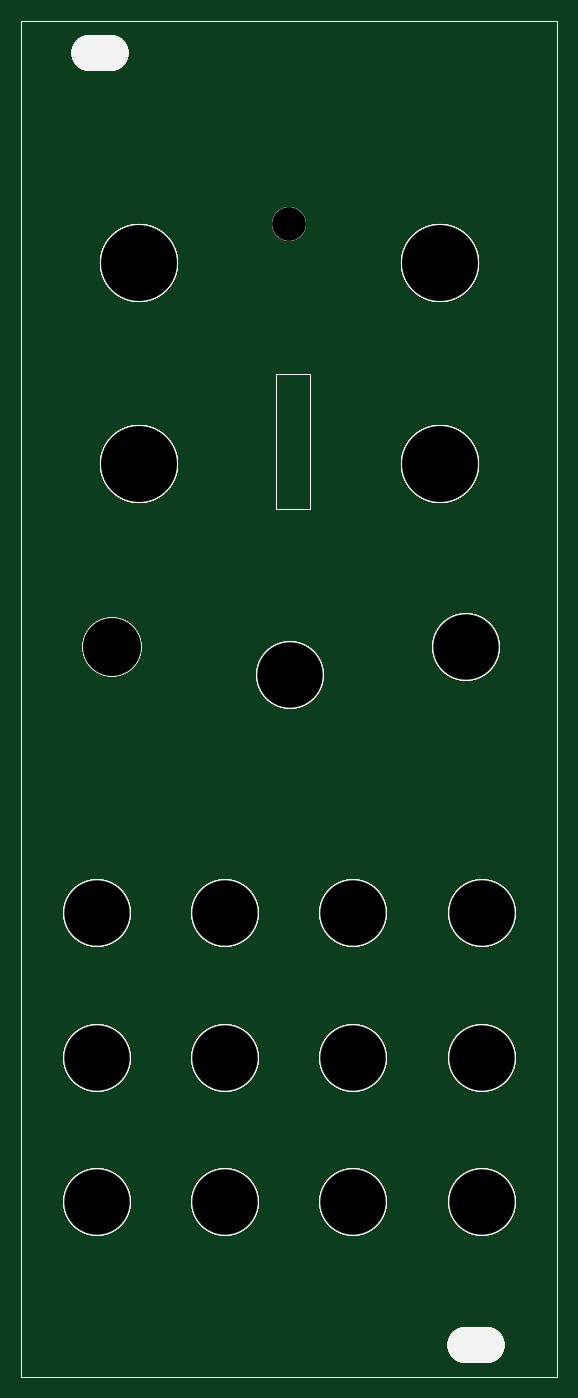
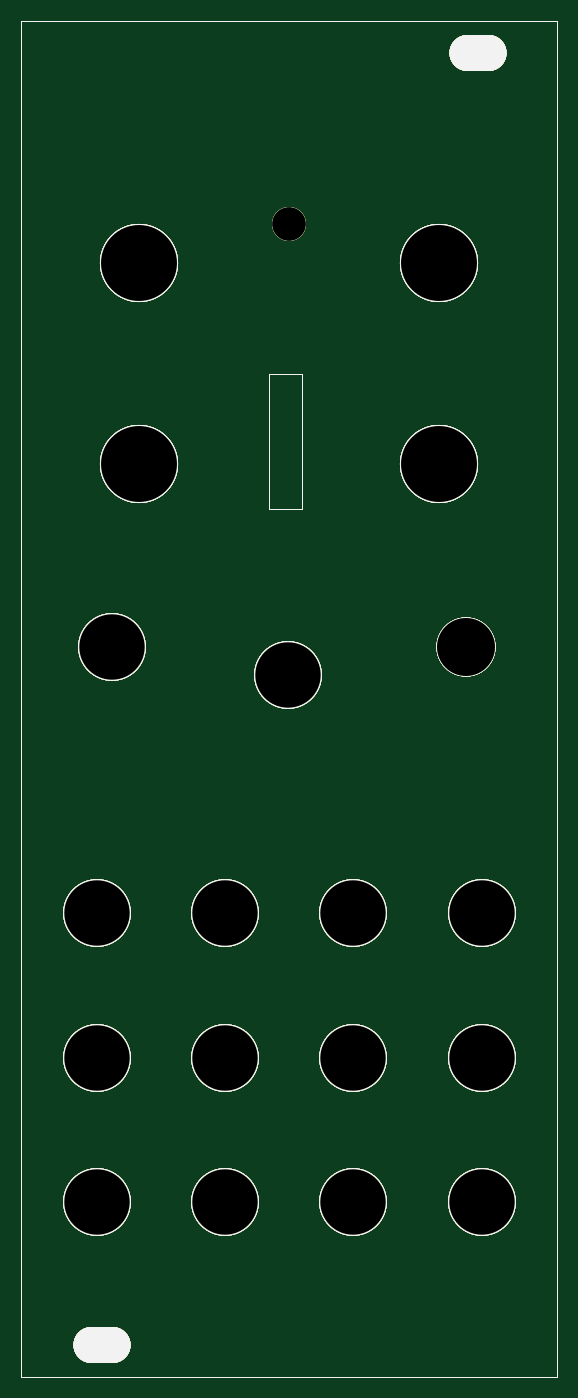
Circuit board: 10 layer files. Board 50.8 x 128.5 mm.
- bottom_copper: blank-B_Cu.gbr (3734 bytes)
- bottom_mask: blank-B_Mask.gbr (3730 bytes)
- paste: blank-B_Paste.gbr (3730 bytes)
- bottom_silk: blank-B_Silkscreen.gbr (3731 bytes)
- outline: blank-Edge_Cuts.gbr (3697 bytes)
- top_copper: blank-F_Cu.gbr (3724 bytes)
- top_mask: blank-F_Mask.gbr (3735 bytes)
- paste: blank-F_Paste.gbr (3730 bytes)
- top_silk: blank-F_Silkscreen.gbr (3731 bytes)
- drill: blank-NPTH.drl (474 bytes)

=== bottom_copper: blank-B_Cu.gbr ===
G04 #@! TF.GenerationSoftware,KiCad,Pcbnew,9.0.1*
G04 #@! TF.CreationDate,2025-05-07T23:25:14-05:00*
G04 #@! TF.ProjectId,blank,626c616e-6b2e-46b6-9963-61645f706362,rev?*
G04 #@! TF.SameCoordinates,Original*
G04 #@! TF.FileFunction,Copper,L2,Bot*
G04 #@! TF.FilePolarity,Positive*
%FSLAX46Y46*%
G04 Gerber Fmt 4.6, Leading zero omitted, Abs format (unit mm)*
G04 Created by KiCad (PCBNEW 9.0.1) date 2025-05-07 23:25:14*
%MOMM*%
%LPD*%
G01*
G04 APERTURE LIST*
G04 #@! TA.AperFunction,WasherPad*
%ADD10C,6.400000*%
G04 #@! TD*
G04 #@! TA.AperFunction,WasherPad*
%ADD11O,5.400000X3.400000*%
G04 #@! TD*
G04 #@! TA.AperFunction,WasherPad*
%ADD12C,7.400000*%
G04 #@! TD*
G04 #@! TA.AperFunction,WasherPad*
%ADD13C,5.600000*%
G04 #@! TD*
%ADD14C,6.400000*%
%ADD15O,5.400000X3.400000*%
%ADD16C,7.400000*%
%ADD17C,3.200000*%
%ADD18C,5.600000*%
G04 #@! TA.AperFunction,Profile*
%ADD19C,0.120000*%
G04 #@! TD*
G04 APERTURE END LIST*
D10*
G04 #@! TO.P,REF\u002A\u002A,*
G04 #@! TO.N,*
X70195000Y-138995001D03*
X70195000Y-125406904D03*
X70195000Y-111656903D03*
D11*
X69645000Y-152595000D03*
D10*
X68700087Y-86383206D03*
D12*
X66194996Y-69122311D03*
X66194996Y-49999289D03*
D10*
X58028297Y-138995001D03*
X58028297Y-125406904D03*
X58028297Y-111656903D03*
X52047894Y-89051597D03*
X45861694Y-138995001D03*
X45861694Y-125406904D03*
X45861694Y-111656903D03*
D12*
X37720500Y-69122311D03*
X37720500Y-49999289D03*
D13*
X35194995Y-86383225D03*
D11*
X34045000Y-30095000D03*
D10*
X33694999Y-138995001D03*
X33694999Y-125406904D03*
X33694999Y-111656952D03*
G04 #@! TD*
D14*
G04 #@! TO.C,REF\u002A\u002A*
X70195000Y-138995001D03*
X70195000Y-125406904D03*
X70195000Y-111656903D03*
D15*
X69645000Y-152595000D03*
D14*
X68700087Y-86383206D03*
D16*
X66194996Y-69122311D03*
X66194996Y-49999289D03*
D14*
X58028297Y-138995001D03*
X58028297Y-125406904D03*
X58028297Y-111656903D03*
X52047894Y-89051597D03*
D17*
X51944999Y-46347005D03*
D14*
X45861694Y-138995001D03*
X45861694Y-125406904D03*
X45861694Y-111656903D03*
D16*
X37720500Y-69122311D03*
X37720500Y-49999289D03*
D18*
X35194995Y-86383225D03*
D15*
X34045000Y-30095000D03*
D14*
X33694999Y-138995001D03*
X33694999Y-125406904D03*
X33694999Y-111656952D03*
G04 #@! TD*
D10*
G04 #@! TO.P,REF\u002A\u002A,*
G04 #@! TO.N,*
X70195000Y-138995001D03*
X70195000Y-125406904D03*
X70195000Y-111656903D03*
D11*
X69645000Y-152595000D03*
D10*
X68700087Y-86383206D03*
D12*
X66194996Y-69122311D03*
X66194996Y-49999289D03*
D10*
X58028297Y-138995001D03*
X58028297Y-125406904D03*
X58028297Y-111656903D03*
X52047894Y-89051597D03*
X45861694Y-138995001D03*
X45861694Y-125406904D03*
X45861694Y-111656903D03*
D12*
X37720500Y-69122311D03*
X37720500Y-49999289D03*
D13*
X35194995Y-86383225D03*
D11*
X34045000Y-30095000D03*
D10*
X33694999Y-138995001D03*
X33694999Y-125406904D03*
X33694999Y-111656952D03*
G04 #@! TD*
D14*
G04 #@! TO.C,REF\u002A\u002A*
X70195000Y-138995001D03*
X70195000Y-125406904D03*
X70195000Y-111656903D03*
D15*
X69645000Y-152595000D03*
D14*
X68700087Y-86383206D03*
D16*
X66194996Y-69122311D03*
X66194996Y-49999289D03*
D14*
X58028297Y-138995001D03*
X58028297Y-125406904D03*
X58028297Y-111656903D03*
X52047894Y-89051597D03*
D17*
X51944999Y-46347005D03*
D14*
X45861694Y-138995001D03*
X45861694Y-125406904D03*
X45861694Y-111656903D03*
D16*
X37720500Y-69122311D03*
X37720500Y-49999289D03*
D18*
X35194995Y-86383225D03*
D15*
X34045000Y-30095000D03*
D14*
X33694999Y-138995001D03*
X33694999Y-125406904D03*
X33694999Y-111656952D03*
G04 #@! TD*
G04 #@! TO.C,REF\u002A\u002A*
D19*
X50685000Y-60588000D02*
X53893000Y-60588000D01*
X53893000Y-73390000D01*
X50685000Y-73390000D01*
X50685000Y-60588000D01*
X26545000Y-27095000D02*
X77345000Y-27095000D01*
X77345000Y-155595000D01*
X26545000Y-155595000D01*
X26545000Y-27095000D01*
G04 #@! TD*
M02*

=== bottom_mask: blank-B_Mask.gbr ===
G04 #@! TF.GenerationSoftware,KiCad,Pcbnew,9.0.1*
G04 #@! TF.CreationDate,2025-05-07T23:25:14-05:00*
G04 #@! TF.ProjectId,blank,626c616e-6b2e-46b6-9963-61645f706362,rev?*
G04 #@! TF.SameCoordinates,Original*
G04 #@! TF.FileFunction,Soldermask,Bot*
G04 #@! TF.FilePolarity,Negative*
%FSLAX46Y46*%
G04 Gerber Fmt 4.6, Leading zero omitted, Abs format (unit mm)*
G04 Created by KiCad (PCBNEW 9.0.1) date 2025-05-07 23:25:14*
%MOMM*%
%LPD*%
G01*
G04 APERTURE LIST*
%ADD10C,6.400000*%
%ADD11O,5.400000X3.400000*%
%ADD12C,7.400000*%
%ADD13C,3.200000*%
%ADD14C,5.600000*%
G04 #@! TA.AperFunction,WasherPad*
%ADD15C,6.400000*%
G04 #@! TD*
G04 #@! TA.AperFunction,WasherPad*
%ADD16O,5.400000X3.400000*%
G04 #@! TD*
G04 #@! TA.AperFunction,WasherPad*
%ADD17C,7.400000*%
G04 #@! TD*
G04 #@! TA.AperFunction,WasherPad*
%ADD18C,5.600000*%
G04 #@! TD*
G04 #@! TA.AperFunction,Profile*
%ADD19C,0.120000*%
G04 #@! TD*
G04 APERTURE END LIST*
D10*
G04 #@! TO.C,REF\u002A\u002A*
X70195000Y-138995001D03*
X70195000Y-125406904D03*
X70195000Y-111656903D03*
D11*
X69645000Y-152595000D03*
D10*
X68700087Y-86383206D03*
D12*
X66194996Y-69122311D03*
X66194996Y-49999289D03*
D10*
X58028297Y-138995001D03*
X58028297Y-125406904D03*
X58028297Y-111656903D03*
X52047894Y-89051597D03*
D13*
X51944999Y-46347005D03*
D10*
X45861694Y-138995001D03*
X45861694Y-125406904D03*
X45861694Y-111656903D03*
D12*
X37720500Y-69122311D03*
X37720500Y-49999289D03*
D14*
X35194995Y-86383225D03*
D11*
X34045000Y-30095000D03*
D10*
X33694999Y-138995001D03*
X33694999Y-125406904D03*
X33694999Y-111656952D03*
G04 #@! TD*
D15*
G04 #@! TO.P,REF\u002A\u002A,*
G04 #@! TO.N,*
X70195000Y-138995001D03*
X70195000Y-125406904D03*
X70195000Y-111656903D03*
D16*
X69645000Y-152595000D03*
D15*
X68700087Y-86383206D03*
D17*
X66194996Y-69122311D03*
X66194996Y-49999289D03*
D15*
X58028297Y-138995001D03*
X58028297Y-125406904D03*
X58028297Y-111656903D03*
X52047894Y-89051597D03*
X45861694Y-138995001D03*
X45861694Y-125406904D03*
X45861694Y-111656903D03*
D17*
X37720500Y-69122311D03*
X37720500Y-49999289D03*
D18*
X35194995Y-86383225D03*
D16*
X34045000Y-30095000D03*
D15*
X33694999Y-138995001D03*
X33694999Y-125406904D03*
X33694999Y-111656952D03*
G04 #@! TD*
G04 #@! TO.P,REF\u002A\u002A,*
G04 #@! TO.N,*
X70195000Y-138995001D03*
X70195000Y-125406904D03*
X70195000Y-111656903D03*
D16*
X69645000Y-152595000D03*
D15*
X68700087Y-86383206D03*
D17*
X66194996Y-69122311D03*
X66194996Y-49999289D03*
D15*
X58028297Y-138995001D03*
X58028297Y-125406904D03*
X58028297Y-111656903D03*
X52047894Y-89051597D03*
X45861694Y-138995001D03*
X45861694Y-125406904D03*
X45861694Y-111656903D03*
D17*
X37720500Y-69122311D03*
X37720500Y-49999289D03*
D18*
X35194995Y-86383225D03*
D16*
X34045000Y-30095000D03*
D15*
X33694999Y-138995001D03*
X33694999Y-125406904D03*
X33694999Y-111656952D03*
G04 #@! TD*
D10*
G04 #@! TO.C,REF\u002A\u002A*
X70195000Y-138995001D03*
X70195000Y-125406904D03*
X70195000Y-111656903D03*
D11*
X69645000Y-152595000D03*
D10*
X68700087Y-86383206D03*
D12*
X66194996Y-69122311D03*
X66194996Y-49999289D03*
D10*
X58028297Y-138995001D03*
X58028297Y-125406904D03*
X58028297Y-111656903D03*
X52047894Y-89051597D03*
D13*
X51944999Y-46347005D03*
D10*
X45861694Y-138995001D03*
X45861694Y-125406904D03*
X45861694Y-111656903D03*
D12*
X37720500Y-69122311D03*
X37720500Y-49999289D03*
D14*
X35194995Y-86383225D03*
D11*
X34045000Y-30095000D03*
D10*
X33694999Y-138995001D03*
X33694999Y-125406904D03*
X33694999Y-111656952D03*
G04 #@! TD*
G04 #@! TO.C,REF\u002A\u002A*
D19*
X50685000Y-60588000D02*
X53893000Y-60588000D01*
X53893000Y-73390000D01*
X50685000Y-73390000D01*
X50685000Y-60588000D01*
X26545000Y-27095000D02*
X77345000Y-27095000D01*
X77345000Y-155595000D01*
X26545000Y-155595000D01*
X26545000Y-27095000D01*
G04 #@! TD*
M02*

=== paste: blank-B_Paste.gbr ===
G04 #@! TF.GenerationSoftware,KiCad,Pcbnew,9.0.1*
G04 #@! TF.CreationDate,2025-05-07T23:25:14-05:00*
G04 #@! TF.ProjectId,blank,626c616e-6b2e-46b6-9963-61645f706362,rev?*
G04 #@! TF.SameCoordinates,Original*
G04 #@! TF.FileFunction,Paste,Bot*
G04 #@! TF.FilePolarity,Positive*
%FSLAX46Y46*%
G04 Gerber Fmt 4.6, Leading zero omitted, Abs format (unit mm)*
G04 Created by KiCad (PCBNEW 9.0.1) date 2025-05-07 23:25:14*
%MOMM*%
%LPD*%
G01*
G04 APERTURE LIST*
G04 #@! TA.AperFunction,WasherPad*
%ADD10C,6.400000*%
G04 #@! TD*
G04 #@! TA.AperFunction,WasherPad*
%ADD11O,5.400000X3.400000*%
G04 #@! TD*
G04 #@! TA.AperFunction,WasherPad*
%ADD12C,7.400000*%
G04 #@! TD*
G04 #@! TA.AperFunction,WasherPad*
%ADD13C,5.600000*%
G04 #@! TD*
%ADD14C,6.400000*%
%ADD15O,5.400000X3.400000*%
%ADD16C,7.400000*%
%ADD17C,3.200000*%
%ADD18C,5.600000*%
G04 #@! TA.AperFunction,Profile*
%ADD19C,0.120000*%
G04 #@! TD*
G04 APERTURE END LIST*
D10*
G04 #@! TO.P,REF\u002A\u002A,*
G04 #@! TO.N,*
X70195000Y-138995001D03*
X70195000Y-125406904D03*
X70195000Y-111656903D03*
D11*
X69645000Y-152595000D03*
D10*
X68700087Y-86383206D03*
D12*
X66194996Y-69122311D03*
X66194996Y-49999289D03*
D10*
X58028297Y-138995001D03*
X58028297Y-125406904D03*
X58028297Y-111656903D03*
X52047894Y-89051597D03*
X45861694Y-138995001D03*
X45861694Y-125406904D03*
X45861694Y-111656903D03*
D12*
X37720500Y-69122311D03*
X37720500Y-49999289D03*
D13*
X35194995Y-86383225D03*
D11*
X34045000Y-30095000D03*
D10*
X33694999Y-138995001D03*
X33694999Y-125406904D03*
X33694999Y-111656952D03*
G04 #@! TD*
D14*
G04 #@! TO.C,REF\u002A\u002A*
X70195000Y-138995001D03*
X70195000Y-125406904D03*
X70195000Y-111656903D03*
D15*
X69645000Y-152595000D03*
D14*
X68700087Y-86383206D03*
D16*
X66194996Y-69122311D03*
X66194996Y-49999289D03*
D14*
X58028297Y-138995001D03*
X58028297Y-125406904D03*
X58028297Y-111656903D03*
X52047894Y-89051597D03*
D17*
X51944999Y-46347005D03*
D14*
X45861694Y-138995001D03*
X45861694Y-125406904D03*
X45861694Y-111656903D03*
D16*
X37720500Y-69122311D03*
X37720500Y-49999289D03*
D18*
X35194995Y-86383225D03*
D15*
X34045000Y-30095000D03*
D14*
X33694999Y-138995001D03*
X33694999Y-125406904D03*
X33694999Y-111656952D03*
G04 #@! TD*
D10*
G04 #@! TO.P,REF\u002A\u002A,*
G04 #@! TO.N,*
X70195000Y-138995001D03*
X70195000Y-125406904D03*
X70195000Y-111656903D03*
D11*
X69645000Y-152595000D03*
D10*
X68700087Y-86383206D03*
D12*
X66194996Y-69122311D03*
X66194996Y-49999289D03*
D10*
X58028297Y-138995001D03*
X58028297Y-125406904D03*
X58028297Y-111656903D03*
X52047894Y-89051597D03*
X45861694Y-138995001D03*
X45861694Y-125406904D03*
X45861694Y-111656903D03*
D12*
X37720500Y-69122311D03*
X37720500Y-49999289D03*
D13*
X35194995Y-86383225D03*
D11*
X34045000Y-30095000D03*
D10*
X33694999Y-138995001D03*
X33694999Y-125406904D03*
X33694999Y-111656952D03*
G04 #@! TD*
D14*
G04 #@! TO.C,REF\u002A\u002A*
X70195000Y-138995001D03*
X70195000Y-125406904D03*
X70195000Y-111656903D03*
D15*
X69645000Y-152595000D03*
D14*
X68700087Y-86383206D03*
D16*
X66194996Y-69122311D03*
X66194996Y-49999289D03*
D14*
X58028297Y-138995001D03*
X58028297Y-125406904D03*
X58028297Y-111656903D03*
X52047894Y-89051597D03*
D17*
X51944999Y-46347005D03*
D14*
X45861694Y-138995001D03*
X45861694Y-125406904D03*
X45861694Y-111656903D03*
D16*
X37720500Y-69122311D03*
X37720500Y-49999289D03*
D18*
X35194995Y-86383225D03*
D15*
X34045000Y-30095000D03*
D14*
X33694999Y-138995001D03*
X33694999Y-125406904D03*
X33694999Y-111656952D03*
G04 #@! TD*
G04 #@! TO.C,REF\u002A\u002A*
D19*
X50685000Y-60588000D02*
X53893000Y-60588000D01*
X53893000Y-73390000D01*
X50685000Y-73390000D01*
X50685000Y-60588000D01*
X26545000Y-27095000D02*
X77345000Y-27095000D01*
X77345000Y-155595000D01*
X26545000Y-155595000D01*
X26545000Y-27095000D01*
G04 #@! TD*
M02*

=== bottom_silk: blank-B_Silkscreen.gbr ===
G04 #@! TF.GenerationSoftware,KiCad,Pcbnew,9.0.1*
G04 #@! TF.CreationDate,2025-05-07T23:25:14-05:00*
G04 #@! TF.ProjectId,blank,626c616e-6b2e-46b6-9963-61645f706362,rev?*
G04 #@! TF.SameCoordinates,Original*
G04 #@! TF.FileFunction,Legend,Bot*
G04 #@! TF.FilePolarity,Positive*
%FSLAX46Y46*%
G04 Gerber Fmt 4.6, Leading zero omitted, Abs format (unit mm)*
G04 Created by KiCad (PCBNEW 9.0.1) date 2025-05-07 23:25:14*
%MOMM*%
%LPD*%
G01*
G04 APERTURE LIST*
G04 #@! TA.AperFunction,WasherPad*
%ADD10C,6.400000*%
G04 #@! TD*
G04 #@! TA.AperFunction,WasherPad*
%ADD11O,5.400000X3.400000*%
G04 #@! TD*
G04 #@! TA.AperFunction,WasherPad*
%ADD12C,7.400000*%
G04 #@! TD*
G04 #@! TA.AperFunction,WasherPad*
%ADD13C,5.600000*%
G04 #@! TD*
%ADD14C,6.400000*%
%ADD15O,5.400000X3.400000*%
%ADD16C,7.400000*%
%ADD17C,3.200000*%
%ADD18C,5.600000*%
G04 #@! TA.AperFunction,Profile*
%ADD19C,0.120000*%
G04 #@! TD*
G04 APERTURE END LIST*
D10*
G04 #@! TO.P,REF\u002A\u002A,*
G04 #@! TO.N,*
X70195000Y-138995001D03*
X70195000Y-125406904D03*
X70195000Y-111656903D03*
D11*
X69645000Y-152595000D03*
D10*
X68700087Y-86383206D03*
D12*
X66194996Y-69122311D03*
X66194996Y-49999289D03*
D10*
X58028297Y-138995001D03*
X58028297Y-125406904D03*
X58028297Y-111656903D03*
X52047894Y-89051597D03*
X45861694Y-138995001D03*
X45861694Y-125406904D03*
X45861694Y-111656903D03*
D12*
X37720500Y-69122311D03*
X37720500Y-49999289D03*
D13*
X35194995Y-86383225D03*
D11*
X34045000Y-30095000D03*
D10*
X33694999Y-138995001D03*
X33694999Y-125406904D03*
X33694999Y-111656952D03*
G04 #@! TD*
D14*
G04 #@! TO.C,REF\u002A\u002A*
X70195000Y-138995001D03*
X70195000Y-125406904D03*
X70195000Y-111656903D03*
D15*
X69645000Y-152595000D03*
D14*
X68700087Y-86383206D03*
D16*
X66194996Y-69122311D03*
X66194996Y-49999289D03*
D14*
X58028297Y-138995001D03*
X58028297Y-125406904D03*
X58028297Y-111656903D03*
X52047894Y-89051597D03*
D17*
X51944999Y-46347005D03*
D14*
X45861694Y-138995001D03*
X45861694Y-125406904D03*
X45861694Y-111656903D03*
D16*
X37720500Y-69122311D03*
X37720500Y-49999289D03*
D18*
X35194995Y-86383225D03*
D15*
X34045000Y-30095000D03*
D14*
X33694999Y-138995001D03*
X33694999Y-125406904D03*
X33694999Y-111656952D03*
G04 #@! TD*
D10*
G04 #@! TO.P,REF\u002A\u002A,*
G04 #@! TO.N,*
X70195000Y-138995001D03*
X70195000Y-125406904D03*
X70195000Y-111656903D03*
D11*
X69645000Y-152595000D03*
D10*
X68700087Y-86383206D03*
D12*
X66194996Y-69122311D03*
X66194996Y-49999289D03*
D10*
X58028297Y-138995001D03*
X58028297Y-125406904D03*
X58028297Y-111656903D03*
X52047894Y-89051597D03*
X45861694Y-138995001D03*
X45861694Y-125406904D03*
X45861694Y-111656903D03*
D12*
X37720500Y-69122311D03*
X37720500Y-49999289D03*
D13*
X35194995Y-86383225D03*
D11*
X34045000Y-30095000D03*
D10*
X33694999Y-138995001D03*
X33694999Y-125406904D03*
X33694999Y-111656952D03*
G04 #@! TD*
D14*
G04 #@! TO.C,REF\u002A\u002A*
X70195000Y-138995001D03*
X70195000Y-125406904D03*
X70195000Y-111656903D03*
D15*
X69645000Y-152595000D03*
D14*
X68700087Y-86383206D03*
D16*
X66194996Y-69122311D03*
X66194996Y-49999289D03*
D14*
X58028297Y-138995001D03*
X58028297Y-125406904D03*
X58028297Y-111656903D03*
X52047894Y-89051597D03*
D17*
X51944999Y-46347005D03*
D14*
X45861694Y-138995001D03*
X45861694Y-125406904D03*
X45861694Y-111656903D03*
D16*
X37720500Y-69122311D03*
X37720500Y-49999289D03*
D18*
X35194995Y-86383225D03*
D15*
X34045000Y-30095000D03*
D14*
X33694999Y-138995001D03*
X33694999Y-125406904D03*
X33694999Y-111656952D03*
G04 #@! TD*
G04 #@! TO.C,REF\u002A\u002A*
D19*
X50685000Y-60588000D02*
X53893000Y-60588000D01*
X53893000Y-73390000D01*
X50685000Y-73390000D01*
X50685000Y-60588000D01*
X26545000Y-27095000D02*
X77345000Y-27095000D01*
X77345000Y-155595000D01*
X26545000Y-155595000D01*
X26545000Y-27095000D01*
G04 #@! TD*
M02*

=== outline: blank-Edge_Cuts.gbr ===
G04 #@! TF.GenerationSoftware,KiCad,Pcbnew,9.0.1*
G04 #@! TF.CreationDate,2025-05-07T23:25:14-05:00*
G04 #@! TF.ProjectId,blank,626c616e-6b2e-46b6-9963-61645f706362,rev?*
G04 #@! TF.SameCoordinates,Original*
G04 #@! TF.FileFunction,Profile,NP*
%FSLAX46Y46*%
G04 Gerber Fmt 4.6, Leading zero omitted, Abs format (unit mm)*
G04 Created by KiCad (PCBNEW 9.0.1) date 2025-05-07 23:25:14*
%MOMM*%
%LPD*%
G01*
G04 APERTURE LIST*
G04 #@! TA.AperFunction,Profile*
%ADD10C,0.120000*%
G04 #@! TD*
G04 #@! TA.AperFunction,WasherPad*
%ADD11C,6.400000*%
G04 #@! TD*
G04 #@! TA.AperFunction,WasherPad*
%ADD12O,5.400000X3.400000*%
G04 #@! TD*
G04 #@! TA.AperFunction,WasherPad*
%ADD13C,7.400000*%
G04 #@! TD*
G04 #@! TA.AperFunction,WasherPad*
%ADD14C,5.600000*%
G04 #@! TD*
%ADD15C,6.400000*%
%ADD16O,5.400000X3.400000*%
%ADD17C,7.400000*%
%ADD18C,3.200000*%
%ADD19C,5.600000*%
G04 APERTURE END LIST*
G04 #@! TO.C,REF\u002A\u002A*
D10*
X50685000Y-60588000D02*
X53893000Y-60588000D01*
X53893000Y-73390000D01*
X50685000Y-73390000D01*
X50685000Y-60588000D01*
X26545000Y-27095000D02*
X77345000Y-27095000D01*
X77345000Y-155595000D01*
X26545000Y-155595000D01*
X26545000Y-27095000D01*
G04 #@! TD*
D11*
G04 #@! TO.P,REF\u002A\u002A,*
G04 #@! TO.N,*
X70195000Y-138995001D03*
X70195000Y-125406904D03*
X70195000Y-111656903D03*
D12*
X69645000Y-152595000D03*
D11*
X68700087Y-86383206D03*
D13*
X66194996Y-69122311D03*
X66194996Y-49999289D03*
D11*
X58028297Y-138995001D03*
X58028297Y-125406904D03*
X58028297Y-111656903D03*
X52047894Y-89051597D03*
X45861694Y-138995001D03*
X45861694Y-125406904D03*
X45861694Y-111656903D03*
D13*
X37720500Y-69122311D03*
X37720500Y-49999289D03*
D14*
X35194995Y-86383225D03*
D12*
X34045000Y-30095000D03*
D11*
X33694999Y-138995001D03*
X33694999Y-125406904D03*
X33694999Y-111656952D03*
G04 #@! TD*
D15*
G04 #@! TO.C,REF\u002A\u002A*
X70195000Y-138995001D03*
X70195000Y-125406904D03*
X70195000Y-111656903D03*
D16*
X69645000Y-152595000D03*
D15*
X68700087Y-86383206D03*
D17*
X66194996Y-69122311D03*
X66194996Y-49999289D03*
D15*
X58028297Y-138995001D03*
X58028297Y-125406904D03*
X58028297Y-111656903D03*
X52047894Y-89051597D03*
D18*
X51944999Y-46347005D03*
D15*
X45861694Y-138995001D03*
X45861694Y-125406904D03*
X45861694Y-111656903D03*
D17*
X37720500Y-69122311D03*
X37720500Y-49999289D03*
D19*
X35194995Y-86383225D03*
D16*
X34045000Y-30095000D03*
D15*
X33694999Y-138995001D03*
X33694999Y-125406904D03*
X33694999Y-111656952D03*
G04 #@! TD*
D11*
G04 #@! TO.P,REF\u002A\u002A,*
G04 #@! TO.N,*
X70195000Y-138995001D03*
X70195000Y-125406904D03*
X70195000Y-111656903D03*
D12*
X69645000Y-152595000D03*
D11*
X68700087Y-86383206D03*
D13*
X66194996Y-69122311D03*
X66194996Y-49999289D03*
D11*
X58028297Y-138995001D03*
X58028297Y-125406904D03*
X58028297Y-111656903D03*
X52047894Y-89051597D03*
X45861694Y-138995001D03*
X45861694Y-125406904D03*
X45861694Y-111656903D03*
D13*
X37720500Y-69122311D03*
X37720500Y-49999289D03*
D14*
X35194995Y-86383225D03*
D12*
X34045000Y-30095000D03*
D11*
X33694999Y-138995001D03*
X33694999Y-125406904D03*
X33694999Y-111656952D03*
G04 #@! TD*
D15*
G04 #@! TO.C,REF\u002A\u002A*
X70195000Y-138995001D03*
X70195000Y-125406904D03*
X70195000Y-111656903D03*
D16*
X69645000Y-152595000D03*
D15*
X68700087Y-86383206D03*
D17*
X66194996Y-69122311D03*
X66194996Y-49999289D03*
D15*
X58028297Y-138995001D03*
X58028297Y-125406904D03*
X58028297Y-111656903D03*
X52047894Y-89051597D03*
D18*
X51944999Y-46347005D03*
D15*
X45861694Y-138995001D03*
X45861694Y-125406904D03*
X45861694Y-111656903D03*
D17*
X37720500Y-69122311D03*
X37720500Y-49999289D03*
D19*
X35194995Y-86383225D03*
D16*
X34045000Y-30095000D03*
D15*
X33694999Y-138995001D03*
X33694999Y-125406904D03*
X33694999Y-111656952D03*
G04 #@! TD*
M02*

=== top_copper: blank-F_Cu.gbr ===
G04 #@! TF.GenerationSoftware,KiCad,Pcbnew,9.0.1*
G04 #@! TF.CreationDate,2025-05-07T23:25:13-05:00*
G04 #@! TF.ProjectId,blank,626c616e-6b2e-46b6-9963-61645f706362,rev?*
G04 #@! TF.SameCoordinates,Original*
G04 #@! TF.FileFunction,Copper,L1,Top*
G04 #@! TF.FilePolarity,Positive*
%FSLAX46Y46*%
G04 Gerber Fmt 4.6, Leading zero omitted, Abs format (unit mm)*
G04 Created by KiCad (PCBNEW 9.0.1) date 2025-05-07 23:25:13*
%MOMM*%
%LPD*%
G01*
G04 APERTURE LIST*
G04 #@! TA.AperFunction,WasherPad*
%ADD10C,6.400000*%
G04 #@! TD*
G04 #@! TA.AperFunction,WasherPad*
%ADD11O,5.400000X3.400000*%
G04 #@! TD*
G04 #@! TA.AperFunction,WasherPad*
%ADD12C,7.400000*%
G04 #@! TD*
G04 #@! TA.AperFunction,WasherPad*
%ADD13C,5.600000*%
G04 #@! TD*
%ADD14C,6.400000*%
%ADD15O,5.400000X3.400000*%
%ADD16C,7.400000*%
%ADD17C,3.200000*%
%ADD18C,5.600000*%
G04 #@! TA.AperFunction,Profile*
%ADD19C,0.120000*%
G04 #@! TD*
G04 APERTURE END LIST*
D10*
G04 #@! TO.P,REF\u002A\u002A,*
G04 #@! TO.N,*
X70195000Y-138995001D03*
X70195000Y-125406904D03*
X70195000Y-111656903D03*
D11*
X69645000Y-152595000D03*
D10*
X68700087Y-86383206D03*
D12*
X66194996Y-69122311D03*
X66194996Y-49999289D03*
D10*
X58028297Y-138995001D03*
X58028297Y-125406904D03*
X58028297Y-111656903D03*
X52047894Y-89051597D03*
X45861694Y-138995001D03*
X45861694Y-125406904D03*
X45861694Y-111656903D03*
D12*
X37720500Y-69122311D03*
X37720500Y-49999289D03*
D13*
X35194995Y-86383225D03*
D11*
X34045000Y-30095000D03*
D10*
X33694999Y-138995001D03*
X33694999Y-125406904D03*
X33694999Y-111656952D03*
G04 #@! TD*
G04 #@! TO.P,REF\u002A\u002A,*
G04 #@! TO.N,*
X70195000Y-138995001D03*
X70195000Y-125406904D03*
X70195000Y-111656903D03*
D11*
X69645000Y-152595000D03*
D10*
X68700087Y-86383206D03*
D12*
X66194996Y-69122311D03*
X66194996Y-49999289D03*
D10*
X58028297Y-138995001D03*
X58028297Y-125406904D03*
X58028297Y-111656903D03*
X52047894Y-89051597D03*
X45861694Y-138995001D03*
X45861694Y-125406904D03*
X45861694Y-111656903D03*
D12*
X37720500Y-69122311D03*
X37720500Y-49999289D03*
D13*
X35194995Y-86383225D03*
D11*
X34045000Y-30095000D03*
D10*
X33694999Y-138995001D03*
X33694999Y-125406904D03*
X33694999Y-111656952D03*
G04 #@! TD*
D14*
G04 #@! TO.C,REF\u002A\u002A*
X70195000Y-138995001D03*
X70195000Y-125406904D03*
X70195000Y-111656903D03*
D15*
X69645000Y-152595000D03*
D14*
X68700087Y-86383206D03*
D16*
X66194996Y-69122311D03*
X66194996Y-49999289D03*
D14*
X58028297Y-138995001D03*
X58028297Y-125406904D03*
X58028297Y-111656903D03*
X52047894Y-89051597D03*
D17*
X51944999Y-46347005D03*
D14*
X45861694Y-138995001D03*
X45861694Y-125406904D03*
X45861694Y-111656903D03*
D16*
X37720500Y-69122311D03*
X37720500Y-49999289D03*
D18*
X35194995Y-86383225D03*
D15*
X34045000Y-30095000D03*
D14*
X33694999Y-138995001D03*
X33694999Y-125406904D03*
X33694999Y-111656952D03*
G04 #@! TD*
G04 #@! TO.C,REF\u002A\u002A*
X70195000Y-138995001D03*
X70195000Y-125406904D03*
X70195000Y-111656903D03*
D15*
X69645000Y-152595000D03*
D14*
X68700087Y-86383206D03*
D16*
X66194996Y-69122311D03*
X66194996Y-49999289D03*
D14*
X58028297Y-138995001D03*
X58028297Y-125406904D03*
X58028297Y-111656903D03*
X52047894Y-89051597D03*
D17*
X51944999Y-46347005D03*
D14*
X45861694Y-138995001D03*
X45861694Y-125406904D03*
X45861694Y-111656903D03*
D16*
X37720500Y-69122311D03*
X37720500Y-49999289D03*
D18*
X35194995Y-86383225D03*
D15*
X34045000Y-30095000D03*
D14*
X33694999Y-138995001D03*
X33694999Y-125406904D03*
X33694999Y-111656952D03*
G04 #@! TD*
G04 #@! TO.C,REF\u002A\u002A*
D19*
X50685000Y-60588000D02*
X53893000Y-60588000D01*
X53893000Y-73390000D01*
X50685000Y-73390000D01*
X50685000Y-60588000D01*
X26545000Y-27095000D02*
X77345000Y-27095000D01*
X77345000Y-155595000D01*
X26545000Y-155595000D01*
X26545000Y-27095000D01*
G04 #@! TD*
M02*

=== top_mask: blank-F_Mask.gbr ===
G04 #@! TF.GenerationSoftware,KiCad,Pcbnew,9.0.1*
G04 #@! TF.CreationDate,2025-05-07T23:25:14-05:00*
G04 #@! TF.ProjectId,blank,626c616e-6b2e-46b6-9963-61645f706362,rev?*
G04 #@! TF.SameCoordinates,Original*
G04 #@! TF.FileFunction,Soldermask,Top*
G04 #@! TF.FilePolarity,Negative*
%FSLAX46Y46*%
G04 Gerber Fmt 4.6, Leading zero omitted, Abs format (unit mm)*
G04 Created by KiCad (PCBNEW 9.0.1) date 2025-05-07 23:25:14*
%MOMM*%
%LPD*%
G01*
G04 APERTURE LIST*
%ADD10C,6.400000*%
%ADD11O,5.400000X3.400000*%
%ADD12C,7.400000*%
%ADD13C,3.200000*%
%ADD14C,5.600000*%
G04 #@! TA.AperFunction,WasherPad*
%ADD15C,6.400000*%
G04 #@! TD*
G04 #@! TA.AperFunction,WasherPad*
%ADD16O,5.400000X3.400000*%
G04 #@! TD*
G04 #@! TA.AperFunction,WasherPad*
%ADD17C,7.400000*%
G04 #@! TD*
G04 #@! TA.AperFunction,WasherPad*
%ADD18C,5.600000*%
G04 #@! TD*
G04 #@! TA.AperFunction,Profile*
%ADD19C,0.120000*%
G04 #@! TD*
G04 APERTURE END LIST*
D10*
G04 #@! TO.C,REF\u002A\u002A*
X70195000Y-138995001D03*
X70195000Y-125406904D03*
X70195000Y-111656903D03*
D11*
X69645000Y-152595000D03*
D10*
X68700087Y-86383206D03*
D12*
X66194996Y-69122311D03*
X66194996Y-49999289D03*
D10*
X58028297Y-138995001D03*
X58028297Y-125406904D03*
X58028297Y-111656903D03*
X52047894Y-89051597D03*
D13*
X51944999Y-46347005D03*
D10*
X45861694Y-138995001D03*
X45861694Y-125406904D03*
X45861694Y-111656903D03*
D12*
X37720500Y-69122311D03*
X37720500Y-49999289D03*
D14*
X35194995Y-86383225D03*
D11*
X34045000Y-30095000D03*
D10*
X33694999Y-138995001D03*
X33694999Y-125406904D03*
X33694999Y-111656952D03*
G04 #@! TD*
D15*
G04 #@! TO.P,REF\u002A\u002A,*
G04 #@! TO.N,*
X70195000Y-138995001D03*
X70195000Y-125406904D03*
X70195000Y-111656903D03*
D16*
X69645000Y-152595000D03*
D15*
X68700087Y-86383206D03*
D17*
X66194996Y-69122311D03*
X66194996Y-49999289D03*
D15*
X58028297Y-138995001D03*
X58028297Y-125406904D03*
X58028297Y-111656903D03*
X52047894Y-89051597D03*
X45861694Y-138995001D03*
X45861694Y-125406904D03*
X45861694Y-111656903D03*
D17*
X37720500Y-69122311D03*
X37720500Y-49999289D03*
D18*
X35194995Y-86383225D03*
D16*
X34045000Y-30095000D03*
D15*
X33694999Y-138995001D03*
X33694999Y-125406904D03*
X33694999Y-111656952D03*
G04 #@! TD*
D10*
G04 #@! TO.C,REF\u002A\u002A*
X70195000Y-138995001D03*
X70195000Y-125406904D03*
X70195000Y-111656903D03*
D11*
X69645000Y-152595000D03*
D10*
X68700087Y-86383206D03*
D12*
X66194996Y-69122311D03*
X66194996Y-49999289D03*
D10*
X58028297Y-138995001D03*
X58028297Y-125406904D03*
X58028297Y-111656903D03*
X52047894Y-89051597D03*
D13*
X51944999Y-46347005D03*
D10*
X45861694Y-138995001D03*
X45861694Y-125406904D03*
X45861694Y-111656903D03*
D12*
X37720500Y-69122311D03*
X37720500Y-49999289D03*
D14*
X35194995Y-86383225D03*
D11*
X34045000Y-30095000D03*
D10*
X33694999Y-138995001D03*
X33694999Y-125406904D03*
X33694999Y-111656952D03*
G04 #@! TD*
D15*
G04 #@! TO.P,REF\u002A\u002A,*
G04 #@! TO.N,*
X70195000Y-138995001D03*
X70195000Y-125406904D03*
X70195000Y-111656903D03*
D16*
X69645000Y-152595000D03*
D15*
X68700087Y-86383206D03*
D17*
X66194996Y-69122311D03*
X66194996Y-49999289D03*
D15*
X58028297Y-138995001D03*
X58028297Y-125406904D03*
X58028297Y-111656903D03*
X52047894Y-89051597D03*
X45861694Y-138995001D03*
X45861694Y-125406904D03*
X45861694Y-111656903D03*
D17*
X37720500Y-69122311D03*
X37720500Y-49999289D03*
D18*
X35194995Y-86383225D03*
D16*
X34045000Y-30095000D03*
D15*
X33694999Y-138995001D03*
X33694999Y-125406904D03*
X33694999Y-111656952D03*
G04 #@! TD*
G04 #@! TO.C,REF\u002A\u002A*
D19*
X50685000Y-60588000D02*
X53893000Y-60588000D01*
X53893000Y-73390000D01*
X50685000Y-73390000D01*
X50685000Y-60588000D01*
X26545000Y-27095000D02*
X77345000Y-27095000D01*
X77345000Y-155595000D01*
X26545000Y-155595000D01*
X26545000Y-27095000D01*
G04 #@! TD*
M02*

=== paste: blank-F_Paste.gbr ===
G04 #@! TF.GenerationSoftware,KiCad,Pcbnew,9.0.1*
G04 #@! TF.CreationDate,2025-05-07T23:25:14-05:00*
G04 #@! TF.ProjectId,blank,626c616e-6b2e-46b6-9963-61645f706362,rev?*
G04 #@! TF.SameCoordinates,Original*
G04 #@! TF.FileFunction,Paste,Top*
G04 #@! TF.FilePolarity,Positive*
%FSLAX46Y46*%
G04 Gerber Fmt 4.6, Leading zero omitted, Abs format (unit mm)*
G04 Created by KiCad (PCBNEW 9.0.1) date 2025-05-07 23:25:14*
%MOMM*%
%LPD*%
G01*
G04 APERTURE LIST*
G04 #@! TA.AperFunction,WasherPad*
%ADD10C,6.400000*%
G04 #@! TD*
G04 #@! TA.AperFunction,WasherPad*
%ADD11O,5.400000X3.400000*%
G04 #@! TD*
G04 #@! TA.AperFunction,WasherPad*
%ADD12C,7.400000*%
G04 #@! TD*
G04 #@! TA.AperFunction,WasherPad*
%ADD13C,5.600000*%
G04 #@! TD*
%ADD14C,6.400000*%
%ADD15O,5.400000X3.400000*%
%ADD16C,7.400000*%
%ADD17C,3.200000*%
%ADD18C,5.600000*%
G04 #@! TA.AperFunction,Profile*
%ADD19C,0.120000*%
G04 #@! TD*
G04 APERTURE END LIST*
D10*
G04 #@! TO.P,REF\u002A\u002A,*
G04 #@! TO.N,*
X70195000Y-138995001D03*
X70195000Y-125406904D03*
X70195000Y-111656903D03*
D11*
X69645000Y-152595000D03*
D10*
X68700087Y-86383206D03*
D12*
X66194996Y-69122311D03*
X66194996Y-49999289D03*
D10*
X58028297Y-138995001D03*
X58028297Y-125406904D03*
X58028297Y-111656903D03*
X52047894Y-89051597D03*
X45861694Y-138995001D03*
X45861694Y-125406904D03*
X45861694Y-111656903D03*
D12*
X37720500Y-69122311D03*
X37720500Y-49999289D03*
D13*
X35194995Y-86383225D03*
D11*
X34045000Y-30095000D03*
D10*
X33694999Y-138995001D03*
X33694999Y-125406904D03*
X33694999Y-111656952D03*
G04 #@! TD*
D14*
G04 #@! TO.C,REF\u002A\u002A*
X70195000Y-138995001D03*
X70195000Y-125406904D03*
X70195000Y-111656903D03*
D15*
X69645000Y-152595000D03*
D14*
X68700087Y-86383206D03*
D16*
X66194996Y-69122311D03*
X66194996Y-49999289D03*
D14*
X58028297Y-138995001D03*
X58028297Y-125406904D03*
X58028297Y-111656903D03*
X52047894Y-89051597D03*
D17*
X51944999Y-46347005D03*
D14*
X45861694Y-138995001D03*
X45861694Y-125406904D03*
X45861694Y-111656903D03*
D16*
X37720500Y-69122311D03*
X37720500Y-49999289D03*
D18*
X35194995Y-86383225D03*
D15*
X34045000Y-30095000D03*
D14*
X33694999Y-138995001D03*
X33694999Y-125406904D03*
X33694999Y-111656952D03*
G04 #@! TD*
D10*
G04 #@! TO.P,REF\u002A\u002A,*
G04 #@! TO.N,*
X70195000Y-138995001D03*
X70195000Y-125406904D03*
X70195000Y-111656903D03*
D11*
X69645000Y-152595000D03*
D10*
X68700087Y-86383206D03*
D12*
X66194996Y-69122311D03*
X66194996Y-49999289D03*
D10*
X58028297Y-138995001D03*
X58028297Y-125406904D03*
X58028297Y-111656903D03*
X52047894Y-89051597D03*
X45861694Y-138995001D03*
X45861694Y-125406904D03*
X45861694Y-111656903D03*
D12*
X37720500Y-69122311D03*
X37720500Y-49999289D03*
D13*
X35194995Y-86383225D03*
D11*
X34045000Y-30095000D03*
D10*
X33694999Y-138995001D03*
X33694999Y-125406904D03*
X33694999Y-111656952D03*
G04 #@! TD*
D14*
G04 #@! TO.C,REF\u002A\u002A*
X70195000Y-138995001D03*
X70195000Y-125406904D03*
X70195000Y-111656903D03*
D15*
X69645000Y-152595000D03*
D14*
X68700087Y-86383206D03*
D16*
X66194996Y-69122311D03*
X66194996Y-49999289D03*
D14*
X58028297Y-138995001D03*
X58028297Y-125406904D03*
X58028297Y-111656903D03*
X52047894Y-89051597D03*
D17*
X51944999Y-46347005D03*
D14*
X45861694Y-138995001D03*
X45861694Y-125406904D03*
X45861694Y-111656903D03*
D16*
X37720500Y-69122311D03*
X37720500Y-49999289D03*
D18*
X35194995Y-86383225D03*
D15*
X34045000Y-30095000D03*
D14*
X33694999Y-138995001D03*
X33694999Y-125406904D03*
X33694999Y-111656952D03*
G04 #@! TD*
G04 #@! TO.C,REF\u002A\u002A*
D19*
X50685000Y-60588000D02*
X53893000Y-60588000D01*
X53893000Y-73390000D01*
X50685000Y-73390000D01*
X50685000Y-60588000D01*
X26545000Y-27095000D02*
X77345000Y-27095000D01*
X77345000Y-155595000D01*
X26545000Y-155595000D01*
X26545000Y-27095000D01*
G04 #@! TD*
M02*

=== top_silk: blank-F_Silkscreen.gbr ===
G04 #@! TF.GenerationSoftware,KiCad,Pcbnew,9.0.1*
G04 #@! TF.CreationDate,2025-05-07T23:25:14-05:00*
G04 #@! TF.ProjectId,blank,626c616e-6b2e-46b6-9963-61645f706362,rev?*
G04 #@! TF.SameCoordinates,Original*
G04 #@! TF.FileFunction,Legend,Top*
G04 #@! TF.FilePolarity,Positive*
%FSLAX46Y46*%
G04 Gerber Fmt 4.6, Leading zero omitted, Abs format (unit mm)*
G04 Created by KiCad (PCBNEW 9.0.1) date 2025-05-07 23:25:14*
%MOMM*%
%LPD*%
G01*
G04 APERTURE LIST*
G04 #@! TA.AperFunction,WasherPad*
%ADD10C,6.400000*%
G04 #@! TD*
G04 #@! TA.AperFunction,WasherPad*
%ADD11O,5.400000X3.400000*%
G04 #@! TD*
G04 #@! TA.AperFunction,WasherPad*
%ADD12C,7.400000*%
G04 #@! TD*
G04 #@! TA.AperFunction,WasherPad*
%ADD13C,5.600000*%
G04 #@! TD*
%ADD14C,6.400000*%
%ADD15O,5.400000X3.400000*%
%ADD16C,7.400000*%
%ADD17C,3.200000*%
%ADD18C,5.600000*%
G04 #@! TA.AperFunction,Profile*
%ADD19C,0.120000*%
G04 #@! TD*
G04 APERTURE END LIST*
D10*
G04 #@! TO.P,REF\u002A\u002A,*
G04 #@! TO.N,*
X70195000Y-138995001D03*
X70195000Y-125406904D03*
X70195000Y-111656903D03*
D11*
X69645000Y-152595000D03*
D10*
X68700087Y-86383206D03*
D12*
X66194996Y-69122311D03*
X66194996Y-49999289D03*
D10*
X58028297Y-138995001D03*
X58028297Y-125406904D03*
X58028297Y-111656903D03*
X52047894Y-89051597D03*
X45861694Y-138995001D03*
X45861694Y-125406904D03*
X45861694Y-111656903D03*
D12*
X37720500Y-69122311D03*
X37720500Y-49999289D03*
D13*
X35194995Y-86383225D03*
D11*
X34045000Y-30095000D03*
D10*
X33694999Y-138995001D03*
X33694999Y-125406904D03*
X33694999Y-111656952D03*
G04 #@! TD*
D14*
G04 #@! TO.C,REF\u002A\u002A*
X70195000Y-138995001D03*
X70195000Y-125406904D03*
X70195000Y-111656903D03*
D15*
X69645000Y-152595000D03*
D14*
X68700087Y-86383206D03*
D16*
X66194996Y-69122311D03*
X66194996Y-49999289D03*
D14*
X58028297Y-138995001D03*
X58028297Y-125406904D03*
X58028297Y-111656903D03*
X52047894Y-89051597D03*
D17*
X51944999Y-46347005D03*
D14*
X45861694Y-138995001D03*
X45861694Y-125406904D03*
X45861694Y-111656903D03*
D16*
X37720500Y-69122311D03*
X37720500Y-49999289D03*
D18*
X35194995Y-86383225D03*
D15*
X34045000Y-30095000D03*
D14*
X33694999Y-138995001D03*
X33694999Y-125406904D03*
X33694999Y-111656952D03*
G04 #@! TD*
D10*
G04 #@! TO.P,REF\u002A\u002A,*
G04 #@! TO.N,*
X70195000Y-138995001D03*
X70195000Y-125406904D03*
X70195000Y-111656903D03*
D11*
X69645000Y-152595000D03*
D10*
X68700087Y-86383206D03*
D12*
X66194996Y-69122311D03*
X66194996Y-49999289D03*
D10*
X58028297Y-138995001D03*
X58028297Y-125406904D03*
X58028297Y-111656903D03*
X52047894Y-89051597D03*
X45861694Y-138995001D03*
X45861694Y-125406904D03*
X45861694Y-111656903D03*
D12*
X37720500Y-69122311D03*
X37720500Y-49999289D03*
D13*
X35194995Y-86383225D03*
D11*
X34045000Y-30095000D03*
D10*
X33694999Y-138995001D03*
X33694999Y-125406904D03*
X33694999Y-111656952D03*
G04 #@! TD*
D14*
G04 #@! TO.C,REF\u002A\u002A*
X70195000Y-138995001D03*
X70195000Y-125406904D03*
X70195000Y-111656903D03*
D15*
X69645000Y-152595000D03*
D14*
X68700087Y-86383206D03*
D16*
X66194996Y-69122311D03*
X66194996Y-49999289D03*
D14*
X58028297Y-138995001D03*
X58028297Y-125406904D03*
X58028297Y-111656903D03*
X52047894Y-89051597D03*
D17*
X51944999Y-46347005D03*
D14*
X45861694Y-138995001D03*
X45861694Y-125406904D03*
X45861694Y-111656903D03*
D16*
X37720500Y-69122311D03*
X37720500Y-49999289D03*
D18*
X35194995Y-86383225D03*
D15*
X34045000Y-30095000D03*
D14*
X33694999Y-138995001D03*
X33694999Y-125406904D03*
X33694999Y-111656952D03*
G04 #@! TD*
G04 #@! TO.C,REF\u002A\u002A*
D19*
X50685000Y-60588000D02*
X53893000Y-60588000D01*
X53893000Y-73390000D01*
X50685000Y-73390000D01*
X50685000Y-60588000D01*
X26545000Y-27095000D02*
X77345000Y-27095000D01*
X77345000Y-155595000D01*
X26545000Y-155595000D01*
X26545000Y-27095000D01*
G04 #@! TD*
M02*

=== drill: blank-NPTH.drl ===
M48
METRIC,TZ
T1C3.000
T2C3.200
T3C5.500
T4C6.200
T5C7.200
%
G90
G05
T2
X51945Y-46347
T3
X35195Y-86383
T4
X33695Y-111657
X33695Y-125407
X33695Y-138995
X45862Y-111657
X45862Y-125407
X45862Y-138995
X52048Y-89052
X58028Y-111657
X58028Y-125407
X58028Y-138995
X68700Y-86383
X70195Y-111657
X70195Y-125407
X70195Y-138995
T5
X37721Y-49999
X37721Y-69122
X66195Y-49999
X66195Y-69122
T1
G00X33045Y-30095
M15
G01X35045Y-30095
M16
G05
G00X68645Y-152595
M15
G01X70645Y-152595
M16
G05
M30

